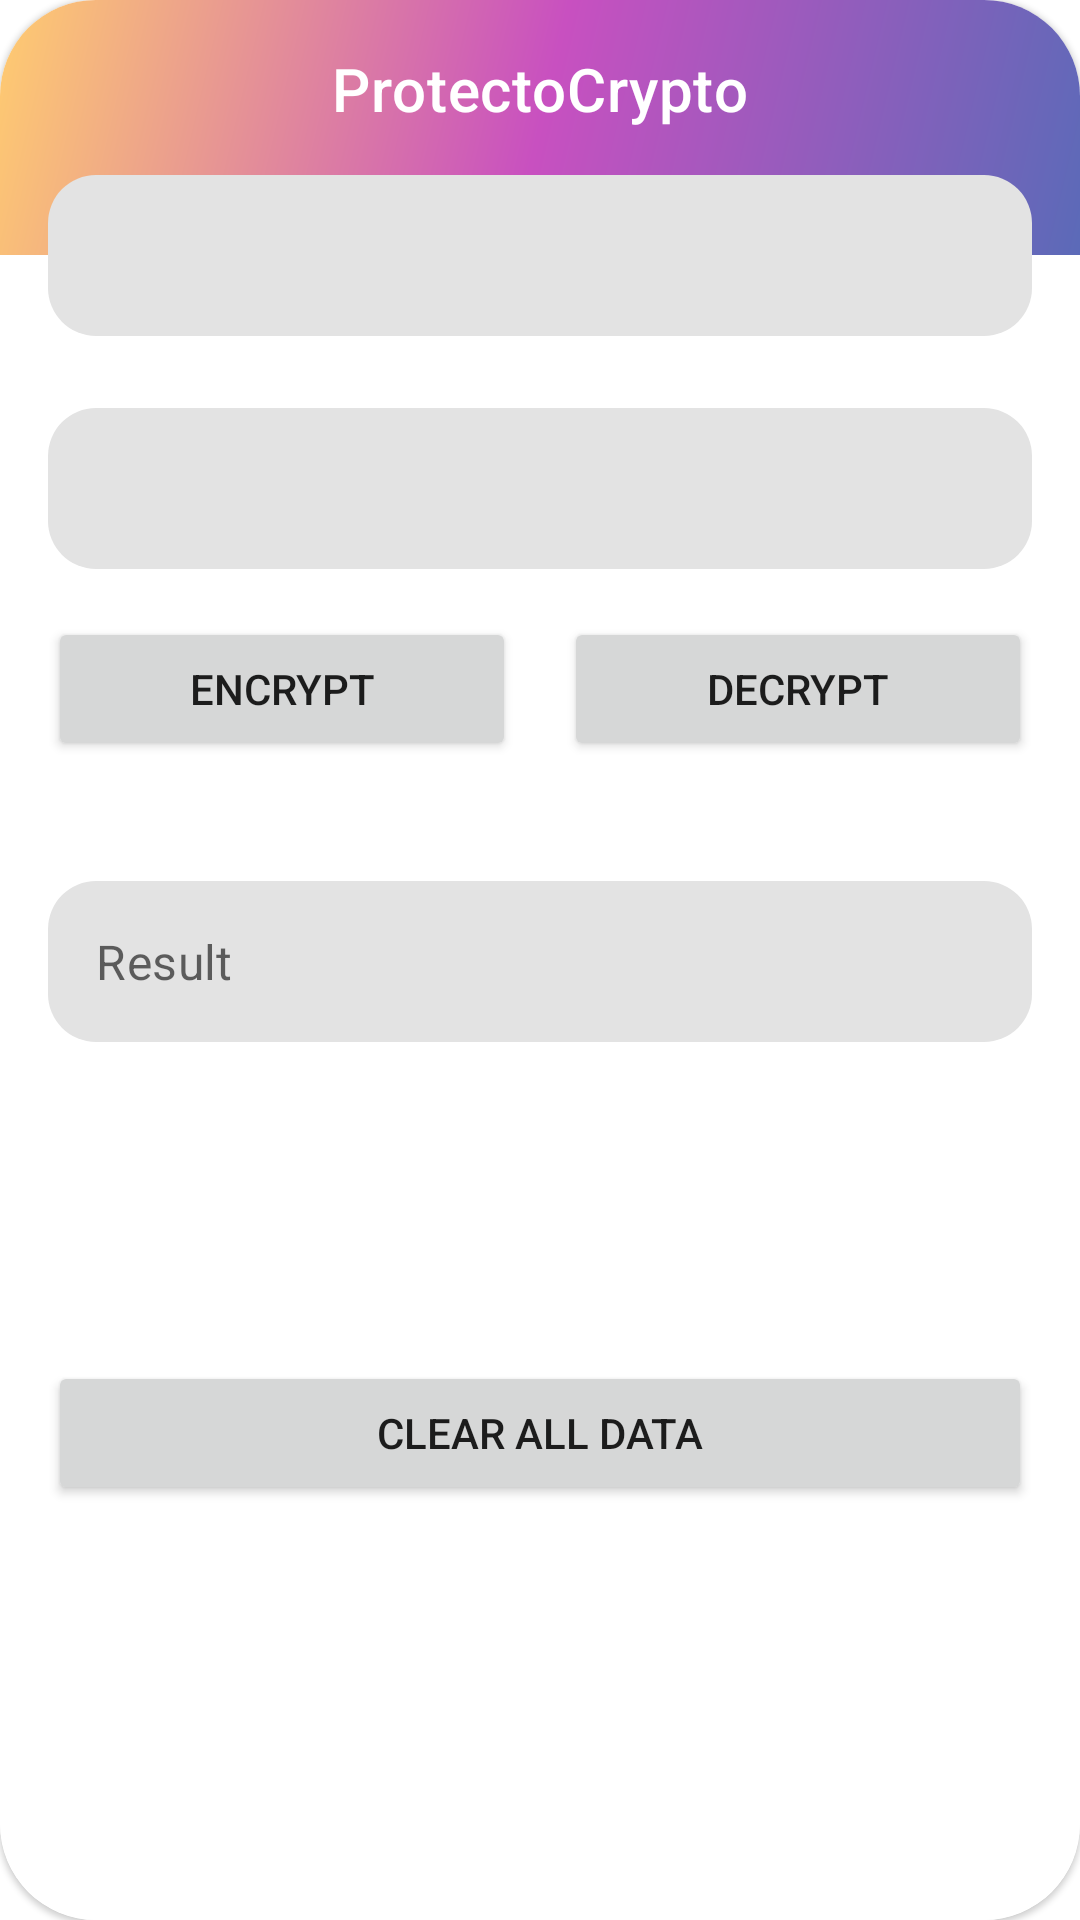

Write the Android layout XML for this screen, with the resource values it uses.
<!-- AndroidManifest.xml: application theme Theme.ProtectoCrypto -->
<!-- res/layout/encrypt_decrypt_fragment.xml -->
<com.google.android.material.card.MaterialCardView
    xmlns:android="http://schemas.android.com/apk/res/android"
    xmlns:app="http://schemas.android.com/apk/res-auto"
    xmlns:tools="http://schemas.android.com/tools"
    android:id="@+id/card"
    android:layout_width="match_parent"
    android:layout_height="wrap_content"
    android:layout_marginBottom="-32dp"
    tools:context=".activity.FullScreenAppActivity">

    <androidx.constraintlayout.widget.ConstraintLayout
        android:id="@+id/main"
        android:layout_width="match_parent"
        android:layout_height="match_parent"
        android:background="@color/white">

        <View
            android:id="@+id/top_border_view"
            android:layout_width="0dp"
            android:layout_height="85dp"
            android:background="@drawable/top_border_gradient"
            app:layout_constraintEnd_toEndOf="parent"
            app:layout_constraintStart_toStartOf="parent"
            app:layout_constraintTop_toTopOf="parent" />

        <com.google.android.material.textfield.TextInputLayout
            android:id="@+id/key_input_textview"
            style="?attr/textInputStyle"
            android:layout_width="0dp"
            android:layout_height="wrap_content"
            android:layout_marginStart="16dp"
            android:layout_marginEnd="16dp"
            app:layout_constraintBottom_toBottomOf="@+id/top_border_view"
            app:layout_constraintEnd_toEndOf="parent"
            app:layout_constraintStart_toStartOf="parent"
            app:layout_constraintTop_toBottomOf="@+id/top_border_view"
            app:startIconDrawable="@drawable/ic_baseline_key_24">

            <com.google.android.material.textfield.TextInputEditText
                android:layout_width="match_parent"
                android:layout_height="wrap_content"
                android:paddingTop="16dp"
                android:paddingBottom="16dp" />

        </com.google.android.material.textfield.TextInputLayout>

        <com.google.android.material.textfield.TextInputLayout
            android:id="@+id/data_input_textview"
            style="?attr/textInputStyle"
            android:layout_width="0dp"
            android:layout_height="wrap_content"
            android:layout_marginTop="24dp"
            android:layout_marginEnd="16dp"
            android:inputType="textMultiLine"
            app:layout_constraintEnd_toEndOf="parent"
            app:layout_constraintStart_toStartOf="@+id/key_input_textview"
            app:layout_constraintTop_toBottomOf="@+id/key_input_textview"
            app:startIconDrawable="@drawable/ic_baseline_text_snippet_24">

            <com.google.android.material.textfield.TextInputEditText
                android:layout_width="match_parent"
                android:layout_height="wrap_content"
                android:paddingTop="16dp"
                android:paddingBottom="16dp" />

        </com.google.android.material.textfield.TextInputLayout>

        <Button
            android:id="@+id/encrypt_button"
            android:layout_width="0dp"
            android:layout_height="wrap_content"
            android:layout_marginStart="16dp"
            android:layout_marginEnd="16dp"
            android:text="Encrypt"
            app:layout_constraintEnd_toStartOf="@+id/decrypt_button"
            app:layout_constraintHorizontal_bias="0.5"
            app:layout_constraintStart_toStartOf="parent"
            app:layout_constraintTop_toTopOf="@+id/decrypt_button" />

        <Button
            android:id="@+id/decrypt_button"
            android:layout_width="0dp"
            android:layout_height="wrap_content"
            android:layout_marginTop="16dp"
            android:layout_marginEnd="16dp"
            android:text="Decrypt"
            app:layout_constraintEnd_toEndOf="parent"
            app:layout_constraintHorizontal_bias="0.5"
            app:layout_constraintStart_toEndOf="@+id/encrypt_button"
            app:layout_constraintTop_toBottomOf="@+id/data_input_textview" />

        <com.google.android.material.textfield.TextInputLayout
            android:id="@+id/operation_result_textview"
            style="?attr/textInputStyle"
            android:layout_width="0dp"
            android:layout_height="wrap_content"
            android:layout_marginTop="40dp"
            android:layout_marginEnd="16dp"
            android:inputType="textMultiLine"
            app:layout_constraintEnd_toEndOf="parent"
            app:layout_constraintStart_toStartOf="@+id/data_input_textview"
            app:layout_constraintTop_toBottomOf="@+id/encrypt_button">

            <com.google.android.material.textfield.TextInputEditText
                android:layout_width="match_parent"
                android:layout_height="wrap_content"
                android:hint="Result"
                android:paddingTop="16dp"
                android:paddingBottom="16dp" />

        </com.google.android.material.textfield.TextInputLayout>

        <Button
            android:id="@+id/clear_everything_button"
            android:layout_width="0dp"
            android:layout_height="wrap_content"
            android:layout_marginStart="16dp"
            android:layout_marginTop="16dp"
            android:layout_marginEnd="16dp"
            android:layout_marginBottom="48dp"
            android:text="Clear all data"
            app:layout_constraintBottom_toBottomOf="parent"
            app:layout_constraintEnd_toEndOf="parent"
            app:layout_constraintStart_toStartOf="parent"
            app:layout_constraintTop_toBottomOf="@+id/operation_result_textview" />

        <TextView
            android:id="@+id/textView"
            style="?attr/textAppearanceHeadline6"
            android:layout_width="wrap_content"
            android:layout_height="wrap_content"
            android:layout_marginTop="16dp"
            android:text="ProtectoCrypto"
            android:textColor="@color/white"
            app:layout_constraintEnd_toEndOf="parent"
            app:layout_constraintStart_toStartOf="@+id/top_border_view"
            app:layout_constraintTop_toTopOf="parent" />

    </androidx.constraintlayout.widget.ConstraintLayout>
</com.google.android.material.card.MaterialCardView>
<!-- resources referenced by this layout -->
<resources>
  <color name="white">#FFFFFFFF</color>
  <!-- drawable top_border_gradient (drawable) -->
  <?xml version="1.0" encoding="utf-8"?>
  <shape xmlns:android="http://schemas.android.com/apk/res/android" android:shape="rectangle">
      <gradient
          android:angle="135"
          android:startColor="#5B6AB8"
          android:centerColor="#C850C0"
          android:endColor="#FFCC70" />
  </shape>
  <style name="Theme.ProtectoCrypto" parent="Theme.MaterialComponents.DayNight.NoActionBar">
  
          
          <item name="colorPrimary">@color/protecto_primary</item>
          <item name="colorPrimaryVariant">@color/purple_700</item>
          <item name="colorOnPrimary">@color/white</item>
  
          
          <item name="colorSecondary">@color/teal_200</item>
          <item name="colorSecondaryVariant">@color/teal_700</item>
          <item name="colorOnSecondary">@color/black</item>
  
          
          <item name="android:statusBarColor" tools:targetApi="l">?attr/colorPrimaryVariant</item>
  
          
          <item name="shapeAppearanceSmallComponent">@style/Theme.ProtectoCrypto.SmallComponent</item>
          <item name="shapeAppearanceMediumComponent">@style/Theme.ProtectoCrypto.MediumComponent</item>
          <item name="shapeAppearanceLargeComponent">@style/Theme.ProtectoCrypto.LargeComponent</item>
  
          <item name="textInputStyle">@style/Theme.ProtectoCrypto.TextInput</item>
          <item name="materialCardViewStyle">@style/Theme.ProtectoCrypto.CardView</item>
      </style>
  <color name="protecto_primary">#5B6AB8</color>
  <color name="purple_700">#FF3700B3</color>
  <color name="teal_200">#FF03DAC5</color>
  <color name="teal_700">#FF018786</color>
  <color name="black">#FF000000</color>
  <style name="Theme.ProtectoCrypto.SmallComponent" parent="ShapeAppearance.MaterialComponents.SmallComponent">
          <item name="cornerFamilyBottomLeft">rounded</item>
          <item name="cornerFamilyBottomRight">rounded</item>
          <item name="cornerFamilyTopLeft">rounded</item>
          <item name="cornerFamilyTopRight">rounded</item>
          <item name="cornerSizeBottomLeft">16dp</item>
          <item name="cornerSizeBottomRight">16dp</item>
          <item name="cornerSizeTopLeft">16dp</item>
          <item name="cornerSizeTopRight">16dp</item>
      </style>
  <style name="Theme.ProtectoCrypto.MediumComponent" parent="ShapeAppearance.MaterialComponents.MediumComponent">
          <item name="cornerFamily">rounded</item>
          <item name="cornerSize">8dp</item>
      </style>
  <style name="Theme.ProtectoCrypto.LargeComponent" parent="ShapeAppearance.MaterialComponents.LargeComponent">
          <item name="cornerFamilyBottomLeft">rounded</item>
          <item name="cornerFamilyBottomRight">rounded</item>
          <item name="cornerFamilyTopLeft">rounded</item>
          <item name="cornerFamilyTopRight">rounded</item>
          <item name="cornerSizeBottomLeft">32dp</item>
          <item name="cornerSizeBottomRight">32dp</item>
          <item name="cornerSizeTopLeft">32dp</item>
          <item name="cornerSizeTopRight">32dp</item>
      </style>
  <style name="Theme.ProtectoCrypto.TextInput" parent="Widget.MaterialComponents.TextInputLayout.FilledBox">
          <item name="boxStrokeWidth">0dp</item>
          <item name="boxStrokeWidthFocused">0dp</item>
          <item name="boxBackgroundColor">#e3e3e3</item>
          <item name="hintEnabled">false</item>
          <item name="hintAnimationEnabled">false</item>
          <item name="shapeAppearanceOverlay">?attr/shapeAppearanceSmallComponent</item>
      </style>
  <style name="Theme.ProtectoCrypto.CardView" parent="Widget.MaterialComponents.CardView">
          <item name="shapeAppearanceOverlay">?attr/shapeAppearanceLargeComponent</item>
          <item name="paddingTopNoTitle">0dp</item>
      </style>
</resources>
